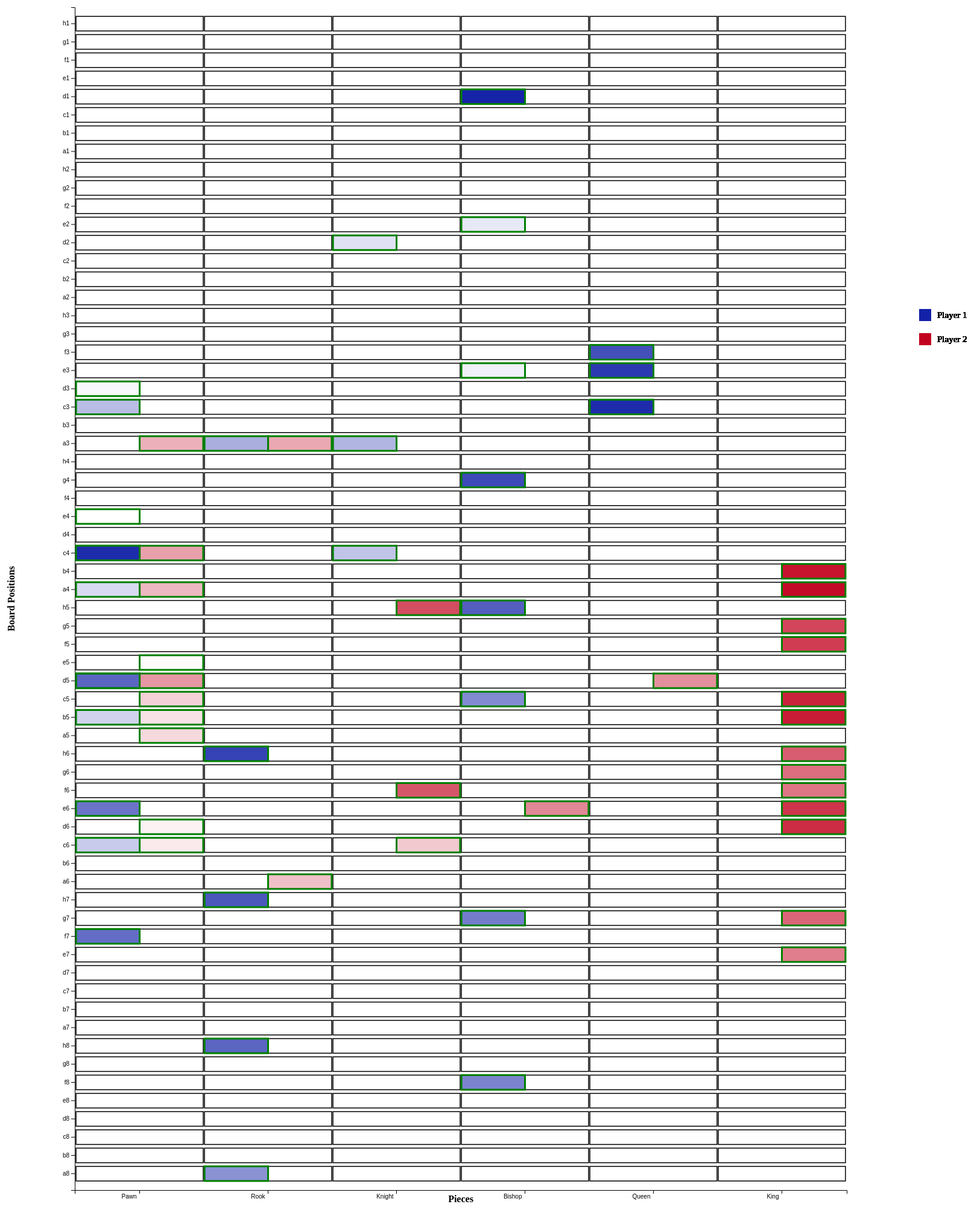
D3 v7 page, settled after 480 driven frames (8 s of simulated time); the page loaded 1 data file(s).


      // Define margins and dimensions for the SVG
      var margin = { top: 20, bottom: 20, left: 120 },
        width = 1400 - margin.left,
        height = 2000 - margin.top - margin.bottom;

      // Create an SVG group for the chess board
      var svg = d3
        .select("svg")
        .attr("width", width + margin.left + margin.right)
        .attr("height", height + margin.top + margin.bottom)
        .append("g")
        .attr("transform", "translate(" + margin.left + "," + margin.top + ")");

      // Define the names of chess pieces
      var pieceNames = ["Pawn", "Rook", "Knight", "Bishop", "Queen", "King"];

      // Create a scale for the x-axis (pieces)
      var x = d3.scaleBand().range([0, width]).domain(pieceNames).padding(0.01);

      // Add the x-axis to the SVG
      svg
        .append("g")
        .attr("transform", "translate(0," + height + ")")
        .call(d3.axisBottom(x))
        .selectAll("text")
        .style("text-anchor", "end")
        .attr("dx", "-0.5em")
        .attr("dy", "0.5em");
      // Add label for x-axis
      svg
        .append("text")
        .attr("x", width / 2)
        .attr("y", height + margin.bottom)
        .style("text-anchor", "middle")
        .style("font-size", "16px")
        .style("font-weight", "bold")
        .text("Pieces");
      // Define the board positions
      var boardPositions = [
        "a8",
        "b8",
        "c8",
        "d8",
        "e8",
        "f8",
        "g8",
        "h8",
        "a7",
        "b7",
        "c7",
        "d7",
        "e7",
        "f7",
        "g7",
        "h7",
        "a6",
        "b6",
        "c6",
        "d6",
        "e6",
        "f6",
        "g6",
        "h6",
        "a5",
        "b5",
        "c5",
        "d5",
        "e5",
        "f5",
        "g5",
        "h5",
        "a4",
        "b4",
        "c4",
        "d4",
        "e4",
        "f4",
        "g4",
        "h4",
        "a3",
        "b3",
        "c3",
        "d3",
        "e3",
        "f3",
        "g3",
        "h3",
        "a2",
        "b2",
        "c2",
        "d2",
        "e2",
        "f2",
        "g2",
        "h2",
        "a1",
        "b1",
        "c1",
        "d1",
        "e1",
        "f1",
        "g1",
        "h1",
      ];

      // Create a scale for the y-axis (board positions)
      var y = d3
        .scaleBand()
        .range([height, 0])
        .domain(boardPositions)
        .paddingInner(0.2)
        .paddingOuter(0.5);

      // Add the y-axis to the SVG
      svg.append("g").call(d3.axisLeft(y));
      // Add label for y-axis
      svg
        .append("text")
        .attr("transform", "rotate(-90)")
        .attr("x", -height / 2)
        .attr("y", -margin.left + 20)
        .style("text-anchor", "middle")
        .style("font-size", "16px")
        .style("font-weight", "bold")
        .text("Board Positions");
      // Empty array to store moves data
      var moves = [];

      // Draw initial board
      pieceNames.forEach(function (piece, pieceIndex) {
        boardPositions.forEach(function (position, positionIndex) {
          svg
            .append("rect")
            .attr("x", x(piece) || 0)
            .attr("y", y(position) || 0)
            .attr("width", x.bandwidth())
            .attr("height", y.bandwidth())
            .style("fill", "white")
            .style("stroke", "black")
            .style("stroke-width", 1.5);
        });
      });

      // Read the moves data from CSV file
      d3.csv("parsed_moves_from_csv.csv").then(function (data) {
        // Create rectangles for each board position and color them based on moves data
        svg
          .selectAll("g.board-position")
          .data(data)
          .enter()
          .append("g")
          .attr("class", "board-position")
          .attr("transform", function (d) {
            return "translate(" + x(d.Piece) + "," + y(d.To) + ")";
          })
          .each(function (d, i) {
            // Calculate the fill color based on the player
            var fill = d.Player === "player1" ? "#1221a7" : "#c20320";
            // Calculate the color saturation based on the move index
            var colorSaturation = i / data.length;
            // Create rectangles within each board position, fill them accordingly
            var playerRect = d3.select(this).append("rect");
            playerRect
              .filter(function () {
                return d.Player === "player1";
              })
              .attr("class", "player1")
              .attr("width", x.bandwidth() / 2)
              .attr("height", y.bandwidth())
              .style("fill", "#1221a7")
              .style("stroke", "green")
              .style("fill-opacity", colorSaturation)
              .style("stroke-width", 3);
            playerRect
              .filter(function () {
                return d.Player === "player2";
              })
              .attr("class", "player2")
              .attr("x", x.bandwidth() / 2)
              .attr("width", x.bandwidth() / 2)
              .attr("height", y.bandwidth())
              .style("fill", "#c20320")
              .style("stroke", "green")
              .style("fill-opacity", colorSaturation)
              .style("stroke-width", 3);

            // Create a legend for the players
            var legend = svg
              .append("g")
              .attr("class", "legend")
              .attr(
                "transform",
                "translate(" +
                  (width + margin.right - 100) +
                  "," +
                  margin.top +
                  ")"
              );

            // Add legend items
            var legendItems = legend
              .selectAll(".legend-item")
              .data(["Player 1", "Player 2"])
              .enter()
              .append("g")
              .attr("class", "legend-item")
              .attr("transform", function (d, i) {
                return "translate(0," + i * 40 + ")";
              });

            // Add colored rectangles for legend items
            legendItems
              .append("rect")
              .attr("x", 1400)
              .attr("y", 500)
              .attr("width", 20)
              .attr("height", 20)
              .style("fill", function (d, i) {
                return i === 0 ? "#1221a7" : "#c20320";
              });

            // Add text for legend items
            legendItems
              .append("text")
              .attr("x", 1430)
              .attr("y", 515)
              .style("font-size", "15px")
              .style("fill", "black")
              .text(function (d) {
                return d;
              });
          });
      });
    

### data: parsed_moves_from_csv.csv
Piece, To, Player
Pawn, e4, player1
Pawn, e5, player2
Pawn, d3, player1
Pawn, d6, player2
Bishop, e3, player1
Pawn, c6, player2
Bishop, e2, player1
Pawn, b5, player2
Knight, d2, player1
Pawn, a5, player2
Pawn, a4, player1
Pawn, c5, player2
Pawn, b5, player1
Knight, c6, player2
Pawn, c6, player1
Rook, a6, player2
Knight, c4, player1
Pawn, a4, player2
Pawn, c3, player1
Pawn, a3, player2
Knight, a3, player1
Rook, a3, player2
Rook, a3, player1
Pawn, c4, player2
Pawn, c4, player1
Pawn, d5, player2
Pawn, d5, player1
Queen, d5, player2
Pawn, d5, player1
Bishop, e6, player2
Rook, a8, player1
King, e7, player2
Bishop, c5, player1
King, f6, player2
Bishop, f8, player1
King, g6, player2
Bishop, g7, player1
King, g7, player2
Pawn, e6, player1
King, h6, player2
Pawn, f7, player1
Knight, f6, player2
Rook, h8, player1
Knight, h5, player2
Bishop, h5, player1
King, g5, player2
Rook, h7, player1
King, f5, player2
Queen, f3, player1
King, e6, player2
Bishop, g4, player1
King, d6, player2
Rook, h6, player1
King, c5, player2
Queen, e3, player1
King, b5, player2
Pawn, c4, player1
King, b4, player2
Queen, c3, player1
King, a4, player2
... 1 more rows